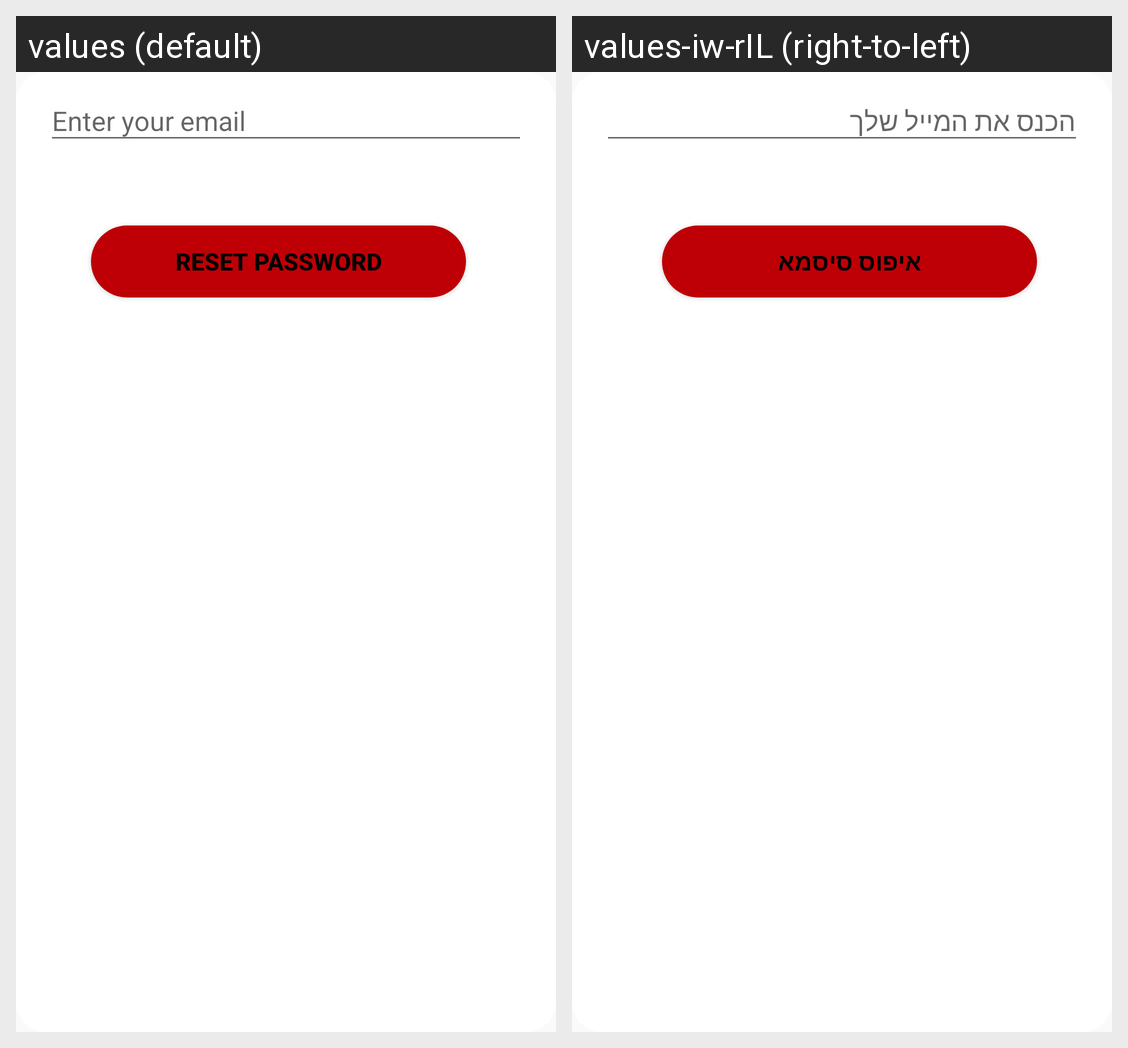

This grid shows one Android layout under two languages. Give, for every string resource on the screen, its name, the default text and each shown locale's text.
Android screen res/layout/fragment_forgot_password.xml rendered under 2 locales, left to right: values (default), values-iw-rIL (right-to-left). Device: Nexus 5 (rendered at 1080×1920; each locale shown at half size, 540×960, under a caption strip naming it); theme Theme.Fightness.
Strings drawn on this screen, with the default value and each locale's value (text and hints the layout hard-codes, and strings that could not be matched under every locale, appear in the picture but are not listed):

enter_mail
  values: Enter your email
  values-iw-rIL: הכנס את המייל שלך

reset
  values: Reset Password
  values-iw-rIL: איפוס סיסמא
